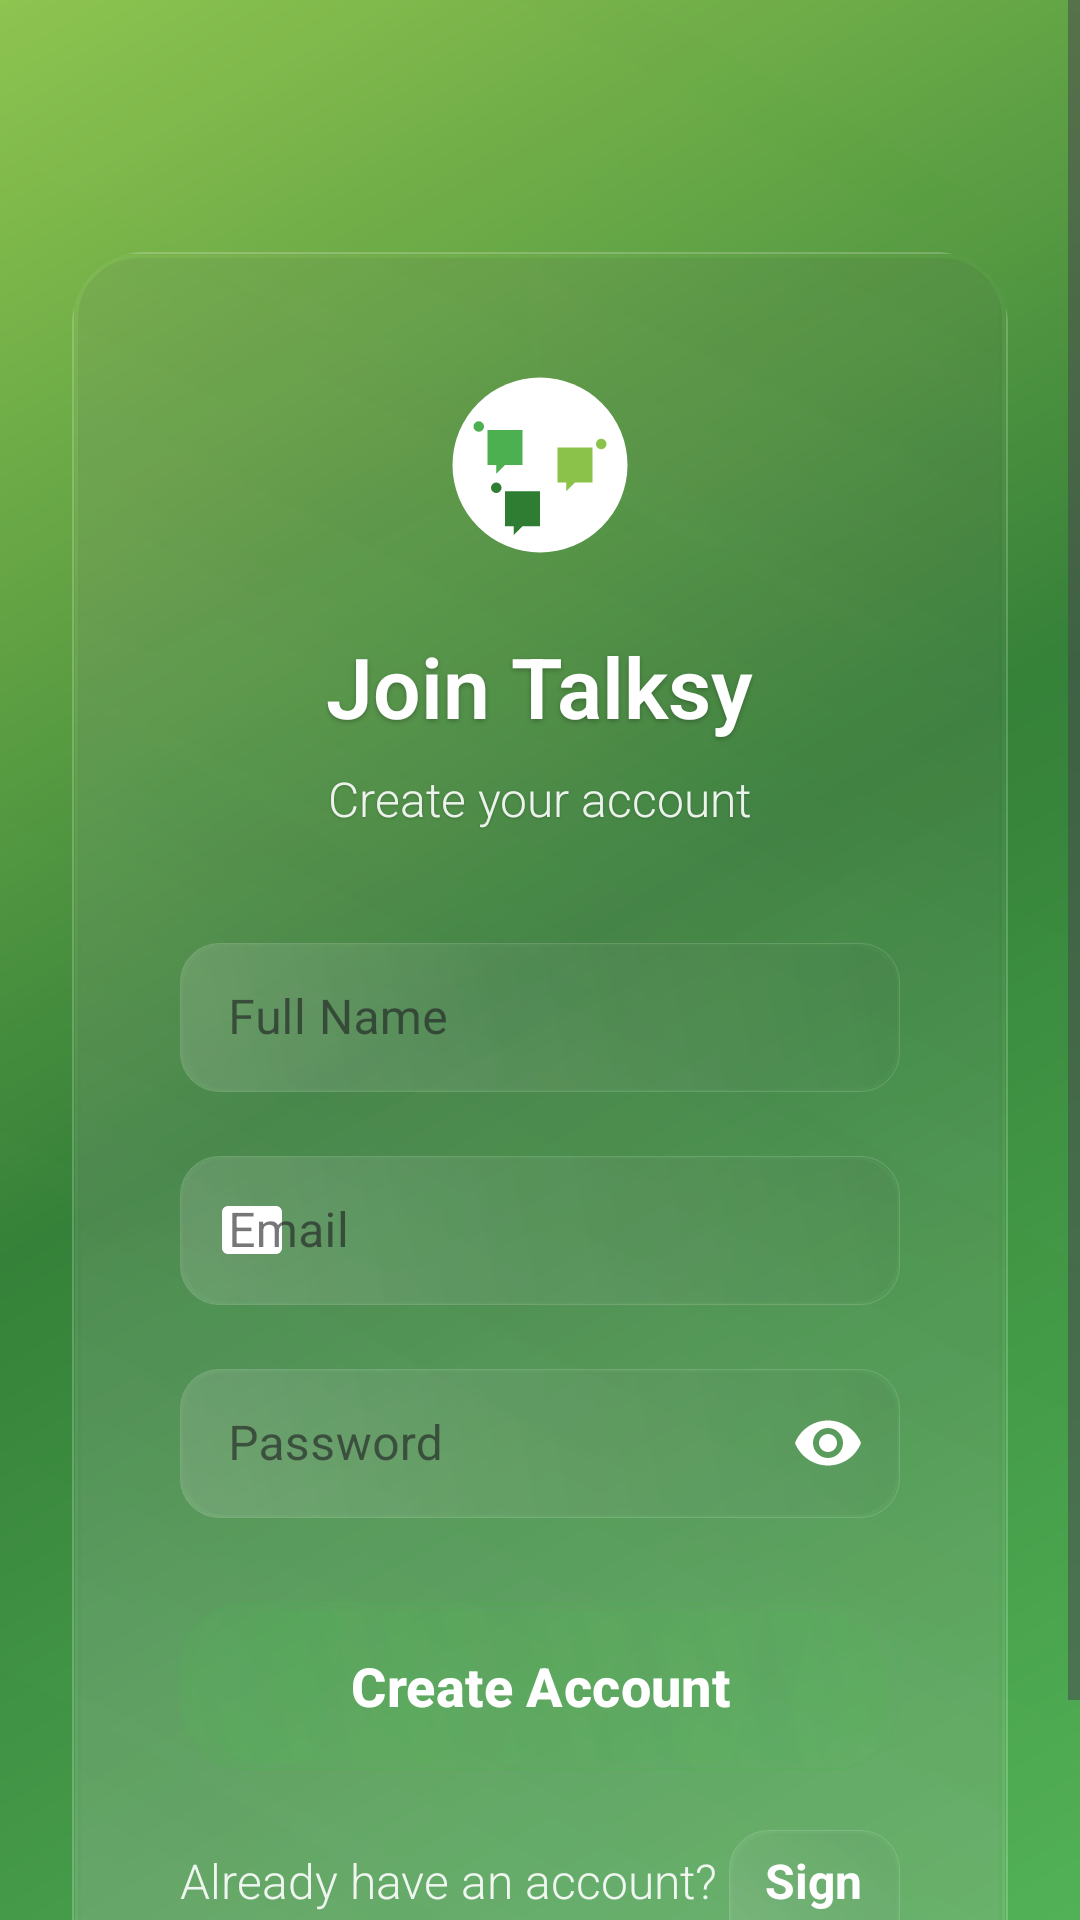

Here is an Android app screen rendered from its layout file. Give the layout XML and the strings, colors and styles it references.
<!-- AndroidManifest.xml: activity theme Theme.Talksy.NoActionBar -->
<!-- res/layout/activity_signup.xml -->
<?xml version="1.0" encoding="utf-8"?>
<ScrollView xmlns:android="http://schemas.android.com/apk/res/android"
    xmlns:app="http://schemas.android.com/apk/res-auto"
    xmlns:tools="http://schemas.android.com/tools"
    android:layout_width="match_parent"
    android:layout_height="match_parent"
    android:background="@drawable/natural_glass_background"
    android:fillViewport="true"
    tools:context=".ui.auth.SignupActivity">

    <androidx.constraintlayout.widget.ConstraintLayout
        android:layout_width="match_parent"
        android:layout_height="wrap_content"
        android:padding="24dp">

        
        <View
            android:id="@+id/bg_glass_1"
            android:layout_width="160dp"
            android:layout_height="160dp"
            android:background="@drawable/natural_glass_circle"
            android:alpha="0.08"
            app:layout_constraintEnd_toEndOf="parent"
            app:layout_constraintTop_toTopOf="parent" />

        <View
            android:id="@+id/bg_glass_2"
            android:layout_width="100dp"
            android:layout_height="100dp"
            android:background="@drawable/natural_glass_circle"
            android:alpha="0.06"
            app:layout_constraintBottom_toBottomOf="parent"
            app:layout_constraintStart_toStartOf="parent" />

        <View
            android:id="@+id/bg_glass_3"
            android:layout_width="60dp"
            android:layout_height="60dp"
            android:background="@drawable/natural_glass_circle"
            android:alpha="0.04"
            app:layout_constraintBottom_toBottomOf="parent"
            app:layout_constraintEnd_toEndOf="parent"
            app:layout_constraintTop_toTopOf="parent" />

        
        <androidx.cardview.widget.CardView
            android:id="@+id/main_glass_card"
            android:layout_width="0dp"
            android:layout_height="wrap_content"
            android:layout_marginTop="60dp"
            app:cardBackgroundColor="@android:color/transparent"
            app:cardCornerRadius="24dp"
            app:cardElevation="0dp"
            app:layout_constraintEnd_toEndOf="parent"
            app:layout_constraintStart_toStartOf="parent"
            app:layout_constraintTop_toTopOf="parent">

            <LinearLayout
                android:layout_width="match_parent"
                android:layout_height="wrap_content"
                android:background="@drawable/natural_glass_card"
                android:orientation="vertical"
                android:padding="36dp">

                <ImageView
                    android:id="@+id/iv_logo"
                    android:layout_width="70dp"
                    android:layout_height="70dp"
                    android:layout_gravity="center_horizontal"
                    android:layout_marginBottom="20dp"
                    android:src="@drawable/ic_talksy_logo" />

                <TextView
                    android:id="@+id/tv_title"
                    android:layout_width="wrap_content"
                    android:layout_height="wrap_content"
                    android:layout_gravity="center_horizontal"
                    android:layout_marginBottom="8dp"
                    android:text="Join Talksy"
                    android:textColor="@color/white"
                    android:textSize="28sp"
                    android:textStyle="bold"
                    android:fontFamily="sans-serif-light"
                    android:shadowColor="#40000000"
                    android:shadowDx="0"
                    android:shadowDy="2"
                    android:shadowRadius="4" />

                <TextView
                    android:id="@+id/tv_subtitle"
                    android:layout_width="wrap_content"
                    android:layout_height="wrap_content"
                    android:layout_gravity="center_horizontal"
                    android:layout_marginBottom="32dp"
                    android:text="Create your account"
                    android:textColor="@color/white"
                    android:textSize="16sp"
                    android:alpha="0.9"
                    android:fontFamily="sans-serif-light"
                    android:shadowColor="#30000000"
                    android:shadowDx="0"
                    android:shadowDy="1"
                    android:shadowRadius="2" />

                
                <com.google.android.material.textfield.TextInputLayout
                    android:id="@+id/til_full_name"
                    android:layout_width="match_parent"
                    android:layout_height="wrap_content"
                    android:layout_marginBottom="16dp"
                    android:hint="Full Name"
                    app:startIconDrawable="@drawable/ic_person"
                    app:startIconTint="@color/white"
                    app:hintTextColor="@color/white"
                    app:boxStrokeColor="@color/white"
                    app:boxStrokeWidth="0.5dp"
                    app:boxCornerRadiusTopStart="16dp"
                    app:boxCornerRadiusTopEnd="16dp"
                    app:boxCornerRadiusBottomStart="16dp"
                    app:boxCornerRadiusBottomEnd="16dp"
                    style="@style/AppleGlassTextInputLayout">

                    <com.google.android.material.textfield.TextInputEditText
                        android:id="@+id/inputName"
                        android:layout_width="match_parent"
                        android:layout_height="wrap_content"
                        android:inputType="textPersonName"
                        android:textColor="@color/white"
                        android:textColorHint="@color/white"
                        android:background="@drawable/natural_glass_input"
                        android:autofillHints="name"
                        android:paddingHorizontal="16dp"
                        android:paddingVertical="14dp" />

                </com.google.android.material.textfield.TextInputLayout>

                <com.google.android.material.textfield.TextInputLayout
                    android:id="@+id/til_email"
                    android:layout_width="match_parent"
                    android:layout_height="wrap_content"
                    android:layout_marginBottom="16dp"
                    android:hint="Email"
                    app:startIconDrawable="@drawable/ic_email"
                    app:startIconTint="@color/white"
                    app:hintTextColor="@color/white"
                    app:boxStrokeColor="@color/white"
                    app:boxStrokeWidth="0.5dp"
                    app:boxCornerRadiusTopStart="16dp"
                    app:boxCornerRadiusTopEnd="16dp"
                    app:boxCornerRadiusBottomStart="16dp"
                    app:boxCornerRadiusBottomEnd="16dp"
                    style="@style/AppleGlassTextInputLayout">

                    <com.google.android.material.textfield.TextInputEditText
                        android:id="@+id/inputEmail"
                        android:layout_width="match_parent"
                        android:layout_height="wrap_content"
                        android:inputType="textEmailAddress"
                        android:textColor="@color/white"
                        android:textColorHint="@color/white"
                        android:background="@drawable/natural_glass_input"
                        android:autofillHints="email"
                        android:paddingHorizontal="16dp"
                        android:paddingVertical="14dp" />

                </com.google.android.material.textfield.TextInputLayout>

                <com.google.android.material.textfield.TextInputLayout
                    android:id="@+id/til_password"
                    android:layout_width="match_parent"
                    android:layout_height="wrap_content"
                    android:layout_marginBottom="28dp"
                    android:hint="Password"
                    app:startIconDrawable="@drawable/ic_lock"
                    app:startIconTint="@color/white"
                    app:hintTextColor="@color/white"
                    app:boxStrokeColor="@color/white"
                    app:boxStrokeWidth="0.5dp"
                    app:boxCornerRadiusTopStart="16dp"
                    app:boxCornerRadiusTopEnd="16dp"
                    app:boxCornerRadiusBottomStart="16dp"
                    app:boxCornerRadiusBottomEnd="16dp"
                    app:endIconMode="password_toggle"
                    app:endIconTint="@color/white"
                    style="@style/AppleGlassTextInputLayout">

                    <com.google.android.material.textfield.TextInputEditText
                        android:id="@+id/inputPassword"
                        android:layout_width="match_parent"
                        android:layout_height="wrap_content"
                        android:inputType="textPassword"
                        android:textColor="@color/white"
                        android:textColorHint="@color/white"
                        android:background="@drawable/natural_glass_input"
                        android:autofillHints="password"
                        android:paddingHorizontal="16dp"
                        android:paddingVertical="14dp" />

                </com.google.android.material.textfield.TextInputLayout>

                
                <com.google.android.material.button.MaterialButton
                    android:id="@+id/buttonSignup"
                    android:layout_width="match_parent"
                    android:layout_height="56dp"
                    android:layout_marginBottom="20dp"
                    android:text="Create Account"
                    android:textSize="18sp"
                    android:textStyle="bold"
                    android:textColor="@color/white"
                    android:background="@drawable/natural_glass_button"
                    app:cornerRadius="28dp"
                    app:elevation="0dp" />

                
                <LinearLayout
                    android:layout_width="wrap_content"
                    android:layout_height="wrap_content"
                    android:layout_gravity="center_horizontal"
                    android:orientation="horizontal">

                    <TextView
                        android:layout_width="wrap_content"
                        android:layout_height="wrap_content"
                        android:text="Already have an account? "
                        android:textColor="@color/white"
                        android:textSize="16sp"
                        android:alpha="0.9"
                        android:fontFamily="sans-serif-light" />

                    <TextView
                        android:id="@+id/textLogin"
                        android:layout_width="wrap_content"
                        android:layout_height="wrap_content"
                        android:text="Sign In"
                        android:textColor="@color/white"
                        android:textSize="16sp"
                        android:textStyle="bold"
                        android:background="@drawable/natural_glass_input"
                        android:paddingHorizontal="12dp"
                        android:paddingVertical="6dp"
                        android:clickable="true"
                        android:focusable="true" />

                </LinearLayout>

            </LinearLayout>

        </androidx.cardview.widget.CardView>

    </androidx.constraintlayout.widget.ConstraintLayout>

</ScrollView>
<!-- resources referenced by this layout -->
<resources>
  <color name="white">#FFFFFFFF</color>
  <!-- drawable ic_email (drawable) -->
  <vector xmlns:android="http://schemas.android.com/apk/res/android"
      android:width="24dp"
      android:height="24dp"
      android:viewportWidth="24"
      android:viewportHeight="24"
      android:tint="?attr/colorOnSurface">
    <path
        android:fillColor="@android:color/white"
        android:pathData="M20,4L4,4c-1.1,0 -1.99,0.9 -1.99,2L2,18c0,1.1 0.9,2 2,2h16c1.1,0 2,-0.9 2,-2L22,6c0,-1.1 -0.9,-2 -2,-2zM20,8L4,8v10L20,18L20,8z"/>
  </vector>
  <!-- drawable natural_glass_background (drawable) -->
  <?xml version="1.0" encoding="utf-8"?>
  <layer-list xmlns:android="http://schemas.android.com/apk/res/android">
      
      
      <item>
          <shape>
              <gradient
                  android:angle="135"
                  android:startColor="#FF4CAF50"
                  android:centerColor="#FF2E7D32"
                  android:endColor="#FF8BC34A"
                  android:type="linear" />
          </shape>
      </item>
      
      
      <item>
          <shape>
              <gradient
                  android:angle="45"
                  android:startColor="#08FFFFFF"
                  android:centerColor="#04FFFFFF"
                  android:endColor="#02FFFFFF"
                  android:type="linear" />
          </shape>
      </item>
      
      
      <item>
          <shape>
              <gradient
                  android:angle="225"
                  android:startColor="#06FFFFFF"
                  android:endColor="#01FFFFFF"
                  android:type="linear" />
          </shape>
      </item>
      
  </layer-list>
  <style name="AppleGlassTextInputLayout" parent="Widget.MaterialComponents.TextInputLayout.OutlinedBox">
          <item name="boxBackgroundColor">@android:color/transparent</item>
          <item name="boxStrokeColor">@color/white</item>
          <item name="hintTextColor">@color/white</item>
          <item name="boxCornerRadiusTopStart">16dp</item>
          <item name="boxCornerRadiusTopEnd">16dp</item>
          <item name="boxCornerRadiusBottomStart">16dp</item>
          <item name="boxCornerRadiusBottomEnd">16dp</item>
          <item name="boxStrokeWidth">0.5dp</item>
      </style>
  <style name="Theme.Talksy.NoActionBar" parent="Theme.Talksy">
          <item name="windowActionBar">false</item>
          <item name="windowNoTitle">true</item>
      </style>
  <color name="primary">#FF4CAF50</color>
  <color name="accent">#FF8BC34A</color>
  <color name="primary_dark">#FF2E7D32</color>
  <style name="Theme.Talksy" parent="Base.Theme.Talksy" />
  <style name="Base.Theme.Talksy" parent="Theme.Material3.DayNight.NoActionBar">
          
          <item name="colorPrimary">@color/primary</item>
          <item name="colorPrimaryVariant">@color/primary_dark</item>
          <item name="colorOnPrimary">@color/white</item>
          <item name="colorSecondary">@color/accent</item>
          <item name="colorOnSecondary">@color/white</item>
          <item name="android:statusBarColor">@color/primary_dark</item>
          <item name="android:windowLightStatusBar">false</item>
      </style>
</resources>
